Run: headless pygame with SDL's dummy video driver; simulated clock (each Clock.tick advances the game by its frame time, no real sleeping); random seed 0; keys injected as events and as key.get_pressed() state; no mouse input.
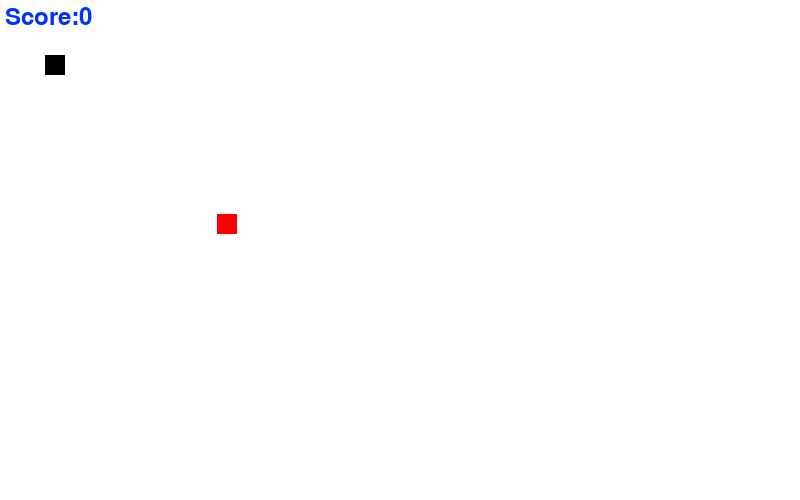
Frame 1 of 4 · flips 1–60 · no input
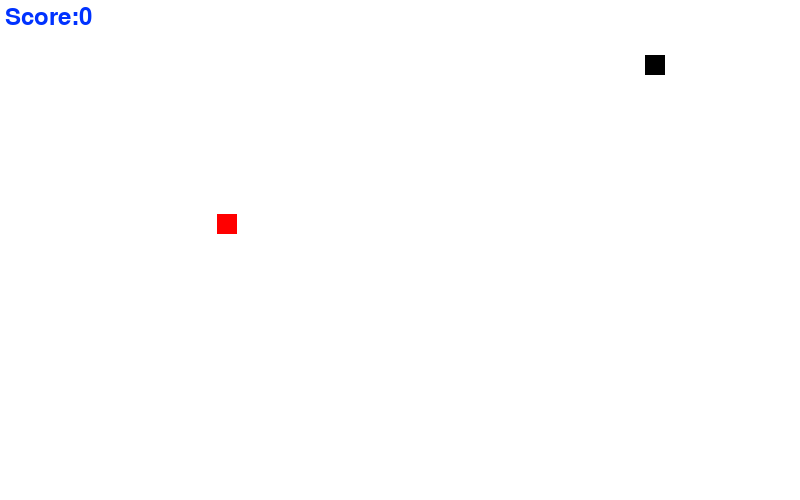
Frame 2 of 4 · flips 61–180 · tapped SPACE, RETURN · held RIGHT (→), D
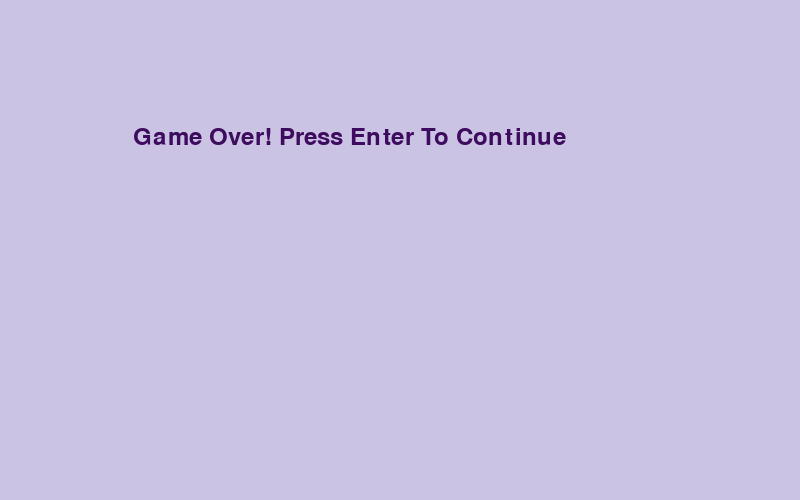
Frame 3 of 4 · flips 181–300 · held DOWN (↓), S
Frame 4 of 4 · flips 301–420 · held LEFT (←), A, UP (↑), W · screen unchanged from frame 3, image omitted

The pygame program that drew these frames:

#                     Displaying score on screen and increasing snake length
# Pygame does not support any built in function that will display score on the screen for that we have to use render method
# that will return an surface object and we can blit it onto the screen
import pygame
import random
pygame.init()  # initializing all the modules of pygame module

window_breadth = 800
window_height = 500
#colors
white = (255,255,255)
black =(0,0,0)
red = (255,0,0)
blue = (0,50,255)
purple = (62,12,94)
light_purple =(203, 195, 227)
light_pink = (255, 182, 193)
clock = pygame.time.Clock()
font = pygame.font.SysFont("Segoe UI",35)

window = pygame.display.set_mode((window_breadth, window_height))
pygame.display.set_caption("Snakes with Jasmeet")

def text_display(text,color,x,y):
    # the method render() must be used to create a Surface object from the text, which then can be blit to the screen
    screen_text = font.render(text,True,color)
    window.blit(screen_text,[x,y])
def plot_snake(window,black,snk_list,snake_size):
    for x,y in snk_list:
        pygame.draw.rect(window,black,[x,y,snake_size,snake_size])
def game_loop():
    game_over = False
    quit_game = False
    snake_x = 45
    snake_y = 55
    food_x = random.randint(20, window_breadth // 2)
    food_y = random.randint(20, window_height // 2)
    snake_size = 20
    velocity_x = 0
    velocity_y = 0
    velocity_init = 5
    score = 0
    fps = 30
    snk_list = []
    snk_length = 1
    #game loop
    while not quit_game:
        if game_over:
            window.fill(light_purple)
            text_display("Game Over! Press Enter To Continue",purple,window_breadth//6,window_height//4)
            for event in pygame.event.get(): # handling the events
                if event.type == pygame.QUIT:
                    quit_game = True
                if event.type == pygame.KEYDOWN:
                    if event.key == pygame.K_RETURN:
                        game_loop()
        else:
            for event in pygame.event.get(): # handling the events
                if event.type == pygame.QUIT:
                    quit_game = True
                if event.type == pygame.KEYDOWN:
                    if event.key == pygame.K_RIGHT:
                        velocity_x = velocity_init
                        velocity_y =0
                    if event.key == pygame.K_LEFT:
                        velocity_x = -velocity_init
                        velocity_y = 0
                    if event.key == pygame.K_UP:
                        velocity_x = 0
                        velocity_y =-velocity_init
                    if event.key == pygame.K_DOWN:
                        velocity_x = 0
                        velocity_y = velocity_init
            snake_x = snake_x +velocity_x
            snake_y = snake_y +velocity_y

            if abs(snake_x - food_x) < 10 and abs(snake_y-food_y) < 10:
                score = score + 10
                food_x = random.randint(20, window_breadth // 2)
                food_y = random.randint(20, window_height // 2)
                snk_length = snk_length +5
            head = []
            head.append(snake_x)
            head.append(snake_y)
            snk_list.append(head)
            if len(snk_list)>snk_length:
                del snk_list[0]
            if head in snk_list[:-1]:
                game_over = True
            window.fill(white)
            if snake_x<0 or snake_x >window_breadth or snake_y<0 or snake_y>window_height:
                game_over = True
            plot_snake(window,black, snk_list, snake_size)
            pygame.draw.rect(window,red,[food_x,food_y,snake_size,snake_size])
            text_display(f"Score:{score}", blue, 5, 5)
        clock.tick(fps)
        pygame.display.update()

game_loop()
